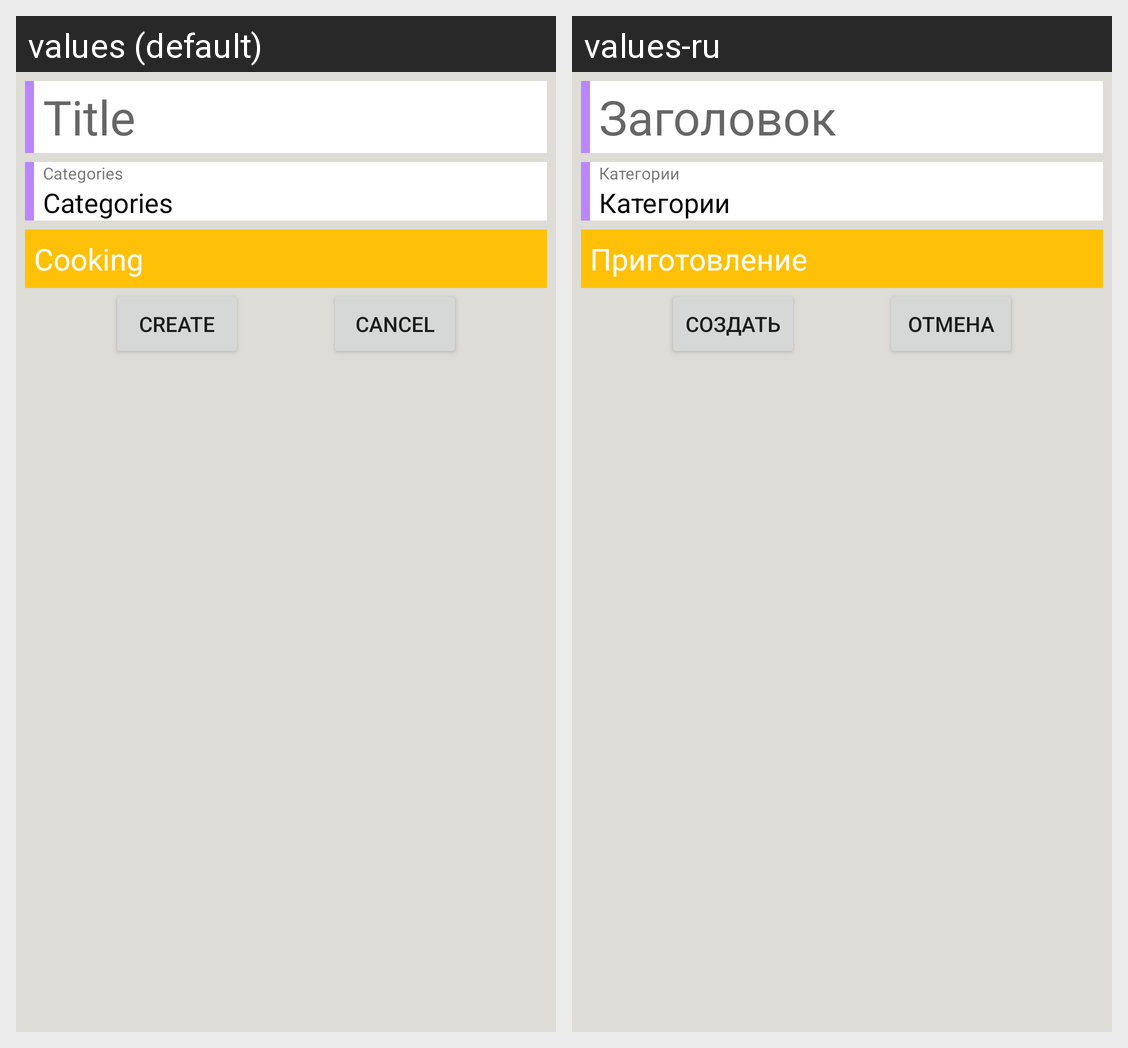

Strings drawn on this Android screen and how each of the app's shown locales translates them:
Android screen res/layout/recipe_create_fragment.xml rendered under 2 locales, left to right: values (default), values-ru. Device: Nexus 5 (rendered at 1080×1920; each locale shown at half size, 540×960, under a caption strip naming it); theme Theme.NeRecipe.
Strings drawn on this screen, with the default value and each locale's value (text and hints the layout hard-codes, and strings that could not be matched under every locale, appear in the picture but are not listed):

title
  values: Title
  values-ru: Заголовок

category
  values: Categories
  values-ru: Категории

cooking
  values: Cooking
  values-ru: Приготовление

create
  values: Create
  values-ru: Создать

cancel
  values: Cancel
  values-ru: Отмена
